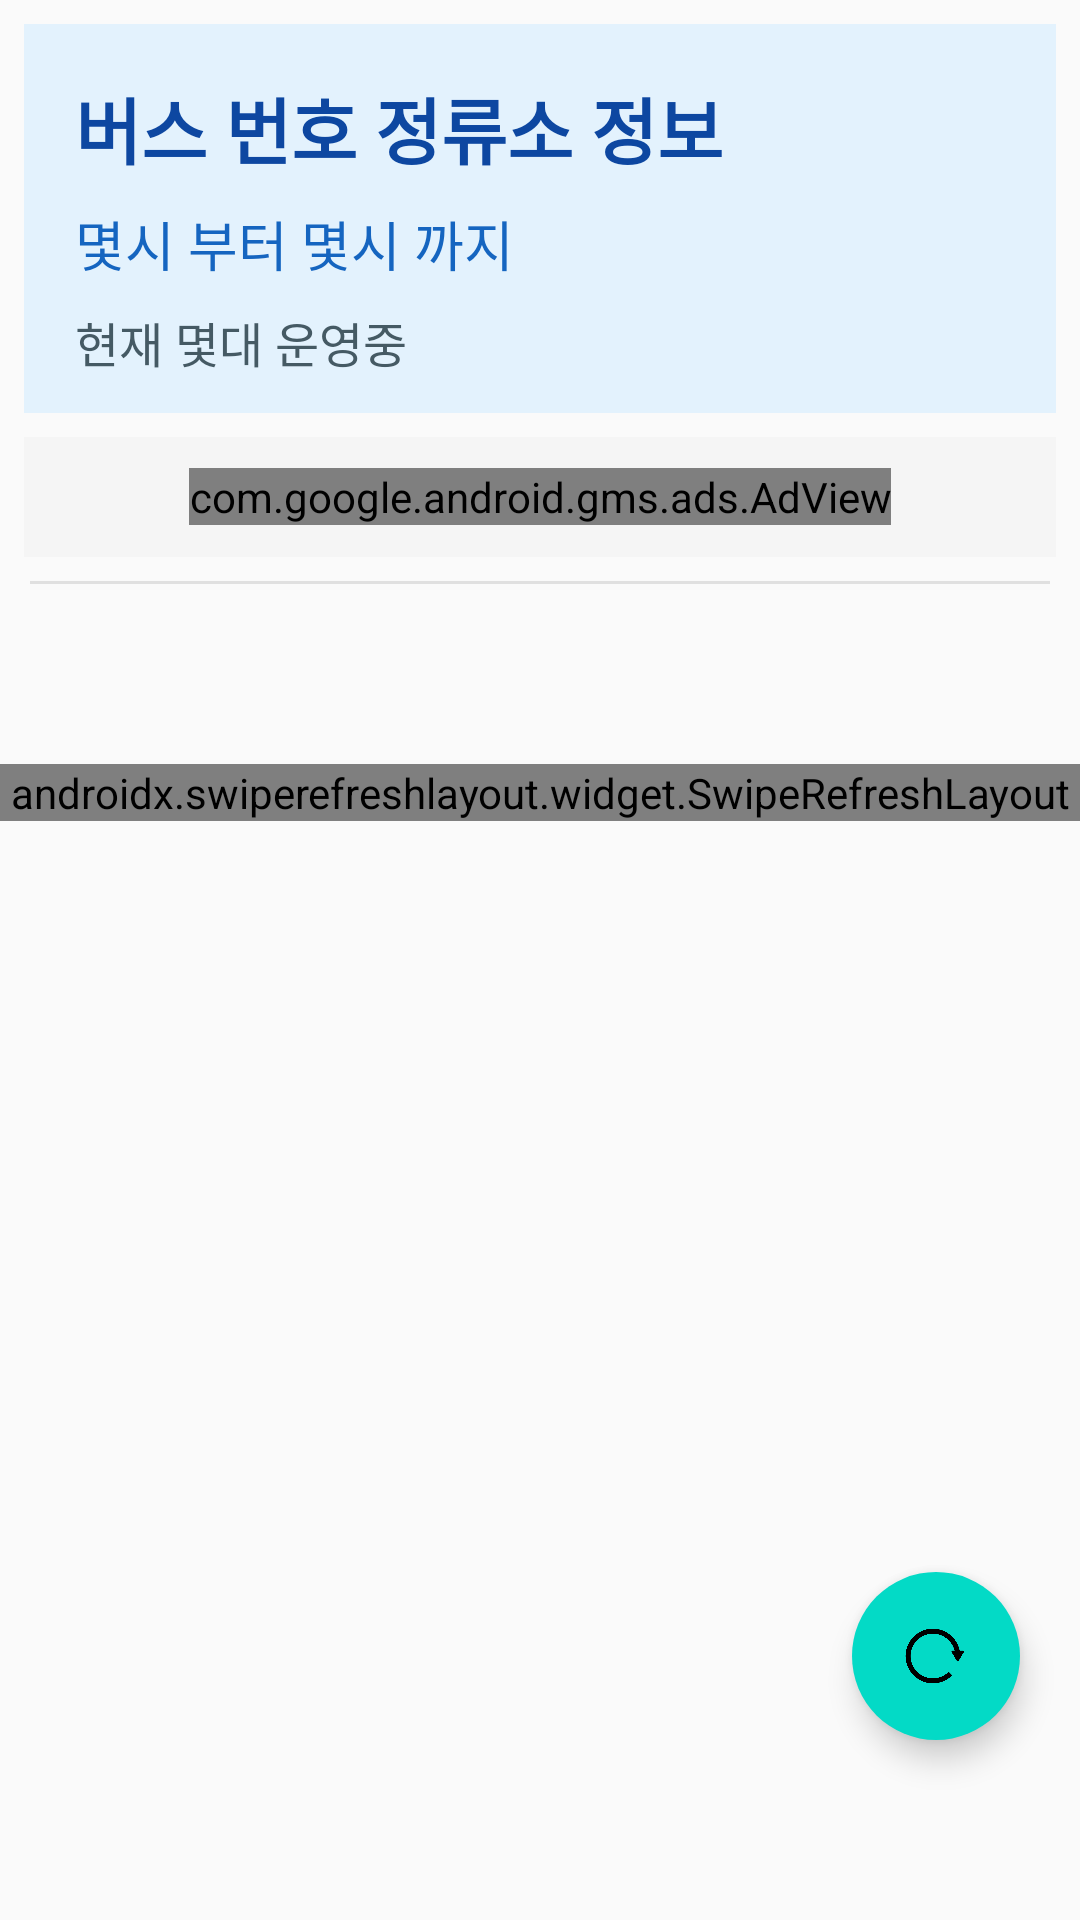

Here is an Android app screen rendered from its layout file. Give the layout XML and the strings, colors and styles it references.
<!-- AndroidManifest.xml: application theme AppTheme -->
<!-- res/layout/second.xml -->
<RelativeLayout xmlns:android="http://schemas.android.com/apk/res/android"
    xmlns:addroid="http://schemas.android.com/apk/res-auto"
    xmlns:app="http://schemas.android.com/apk/res-auto"
    xmlns:ads="http://schemas.android.com/apk/res-auto"
    android:layout_width="match_parent"
    android:layout_height="match_parent"
    android:fitsSystemWindows="true"
    class="com.google.android.gms.maps.MapFragment">

    <com.google.android.material.floatingactionbutton.ExtendedFloatingActionButton
        android:id="@+id/fab"
        android:layout_width="wrap_content"
        android:layout_height="wrap_content"
        android:theme="@style/MyMaterialTheme"
        android:layout_alignParentBottom="true"
        android:layout_alignParentRight="true"
        android:layout_marginBottom="60dp"
        android:layout_marginRight="20dp"
        app:icon="@drawable/refresh_icon" />

    <LinearLayout
        android:layout_width="wrap_content"
        android:layout_height="wrap_content"
        android:fitsSystemWindows="true"
        android:orientation="vertical" >

        <LinearLayout
            android:layout_width="match_parent"
            android:layout_height="wrap_content"
            android:layout_marginLeft="8dp"
            android:layout_marginTop="8dp"
            android:layout_marginRight="8dp"
            android:layout_marginBottom="8dp"
            android:background="#E3F2FD"
            android:orientation="vertical"
            android:paddingLeft="12dp"
            android:paddingTop="12dp"
            android:paddingRight="12dp"
            android:paddingBottom="12dp">

            <TextView
                android:id="@+id/LargeText"
                android:layout_width="match_parent"
                android:layout_height="wrap_content"
                android:layout_marginLeft="5dp"
                android:layout_marginTop="5dp"
                android:text="버스 번호 정류소 정보"
                android:textAppearance="?android:attr/textAppearanceLarge"
                android:textSize="24dp"
                android:textStyle="bold"
                android:textColor="#0D47A1" />

            <TextView
                android:id="@+id/BusSTartEnd"
                android:layout_width="wrap_content"
                android:layout_height="wrap_content"
                android:layout_marginLeft="5dp"
                android:layout_marginTop="8dp"
                android:text="몇시 부터 몇시 까지"
                android:textAppearance="?android:attr/textAppearanceLarge"
                android:textSize="18dp"
                android:textColor="#1565C0" />

            <TextView
                android:id="@+id/BusRunning"
                android:layout_width="match_parent"
                android:layout_height="wrap_content"
                android:layout_marginLeft="5dp"
                android:layout_marginTop="8dp"
                android:text="현재 몇대 운영중"
                android:textAppearance="?android:attr/textAppearanceLarge"
                android:textSize="16dp"
                android:textColor="#455A64" />

        </LinearLayout>

        
        <LinearLayout
            android:id="@+id/ad_container"
            android:layout_width="match_parent"
            android:layout_height="40dp"
            android:layout_marginLeft="8dp"
            android:layout_marginRight="8dp"
            android:layout_marginBottom="8dp"
            android:orientation="vertical"
            android:gravity="center"
            android:background="#F5F5F5">

            <com.google.android.gms.ads.AdView
                android:id="@+id/adView_second"
                android:layout_width="wrap_content"
                android:layout_height="wrap_content"
                android:layout_gravity="center"
                ads:adSize="BANNER"
                ads:adUnitId="@string/banner_ad_unit_id_for_test" />
        </LinearLayout>

        <View
            android:layout_width="match_parent"
            android:layout_height="1dp"
            android:layout_marginLeft="10dp"
            android:layout_marginRight="10dp"
            android:layout_marginBottom="60dp"
            android:background="#E0E0E0" />

        <androidx.swiperefreshlayout.widget.SwipeRefreshLayout
            android:layout_width="fill_parent"
            android:layout_height="fill_parent"
            android:layout_marginBottom="60dp"
            android:id="@+id/swipe_layout">

            <ListView
                android:layout_width="fill_parent"
                android:layout_height="fill_parent"
                android:id="@+id/stationList" />

        </androidx.swiperefreshlayout.widget.SwipeRefreshLayout>


    </LinearLayout>

</RelativeLayout>
<!-- resources referenced by this layout -->
<resources>
  <!-- drawable refresh_icon: png bitmap (drawable, 8675 bytes) -->
  <string name="banner_ad_unit_id_for_test">ca-app-pub-3838356619841594/5768595529</string>
  <style name="MyMaterialTheme" parent="Theme.MaterialComponents.Light.DarkActionBar">
          
          <item name="colorPrimary">@color/colorPrimary</item>
          <item name="colorPrimaryDark">@color/colorPrimaryDark</item>
          <item name="colorAccent">@color/colorAccent</item>
          <item name="textAppearanceButton">@style/AppTextAppearance.Button</item>
      </style>
  <style name="AppTheme" parent="AppBaseTheme">
          
      </style>
  <color name="colorPrimary">@color/blue_1</color>
  <color name="colorPrimaryDark">@color/blue_1</color>
  <color name="colorAccent">@color/blue_5</color>
  <style name="AppTextAppearance.Button" parent="TextAppearance.MaterialComponents.Button">
          <item name="android:textAllCaps">true</item>
      </style>
  <style name="AppBaseTheme" parent="Theme.AppCompat.Light.DarkActionBar">
  
      
      </style>
  <color name="blue_1">#ffffff</color>
  <color name="blue_5">#0078ff</color>
</resources>
